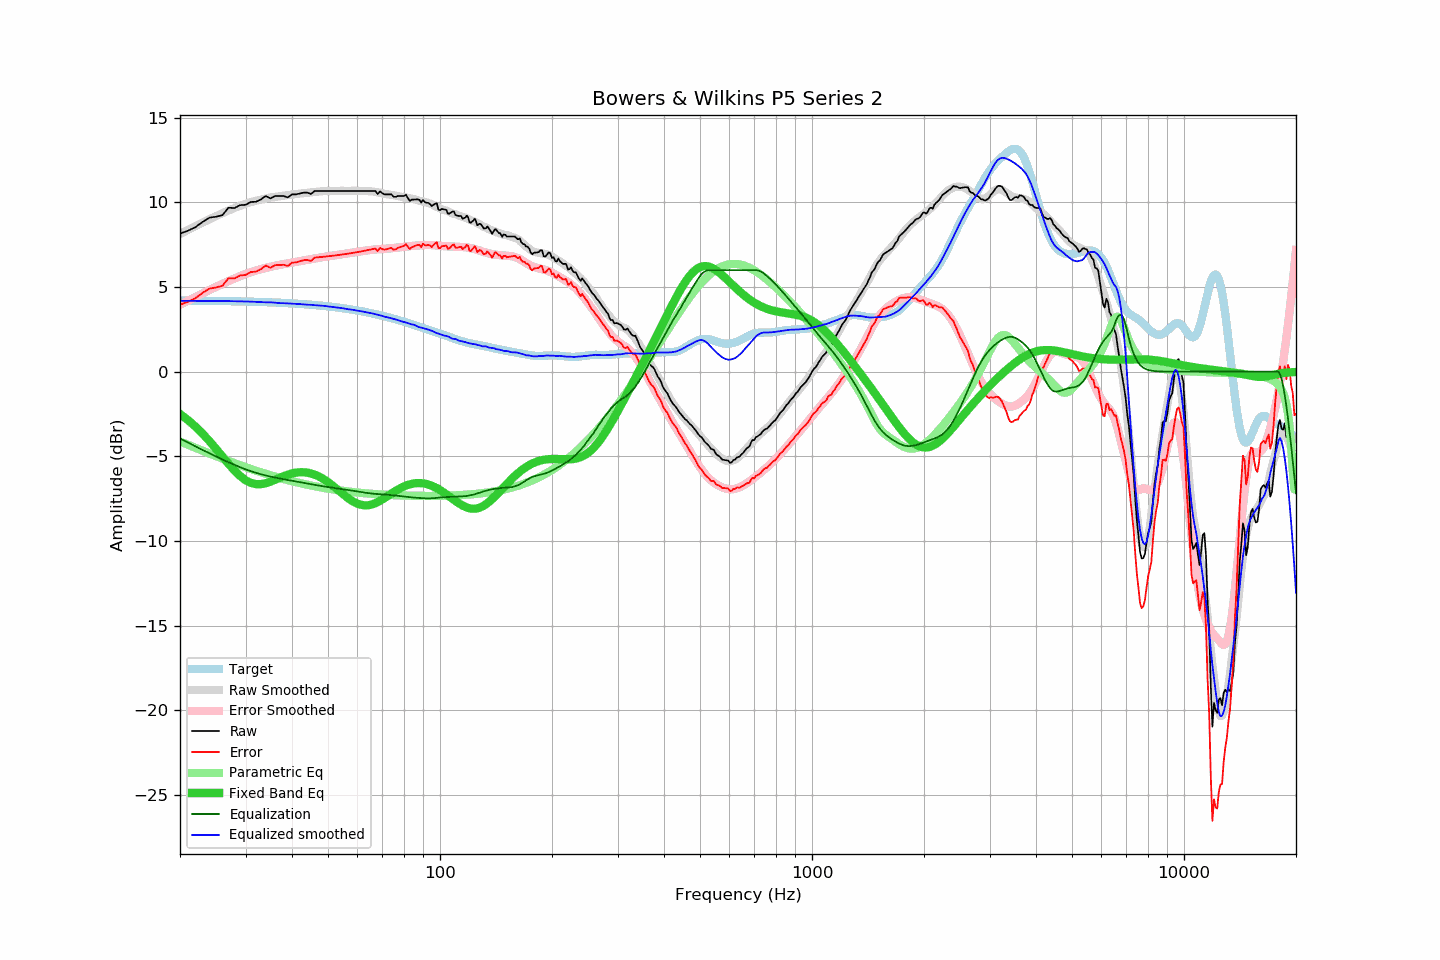

The file beside this chart, header and first rows:
frequency, raw, error, smoothed, error_smoothed, equalization, parametric_eq, equalized_raw, equalized_smoothed, target
20, 8.16, 3.95, 8.14, 3.95, -3.95, -2.50, 4.21, 4.18, 4.21
21, 8.33, 4.13, 8.38, 4.19, -4.19, -2.86, 4.14, 4.19, 4.20
22, 8.54, 4.34, 8.60, 4.41, -4.41, -3.24, 4.13, 4.19, 4.20
23, 8.85, 4.66, 8.81, 4.63, -4.63, -3.66, 4.22, 4.19, 4.19
24, 9.10, 4.91, 9.01, 4.83, -4.83, -4.10, 4.27, 4.18, 4.19
25, 9.16, 4.98, 9.19, 5.01, -5.01, -4.56, 4.15, 4.18, 4.18
26, 9.25, 5.07, 9.36, 5.19, -5.19, -5.01, 4.06, 4.18, 4.17
27, 9.69, 5.52, 9.52, 5.35, -5.35, -5.44, 4.34, 4.17, 4.17
28, 9.67, 5.51, 9.67, 5.50, -5.50, -5.84, 4.16, 4.16, 4.16
29, 9.84, 5.69, 9.80, 5.64, -5.64, -6.16, 4.19, 4.16, 4.15
30, 9.86, 5.71, 9.92, 5.77, -5.77, -6.41, 4.09, 4.15, 4.15
31, 10.03, 5.89, 10.02, 5.88, -5.88, -6.57, 4.15, 4.14, 4.14
32, 10.04, 5.91, 10.10, 5.97, -5.97, -6.65, 4.06, 4.13, 4.13
33, 10.18, 6.06, 10.17, 6.06, -6.06, -6.65, 4.12, 4.11, 4.12
34, 10.38, 6.27, 10.23, 6.13, -6.13, -6.60, 4.25, 4.10, 4.11
35, 10.24, 6.14, 10.30, 6.20, -6.20, -6.50, 4.04, 4.10, 4.10
36, 10.38, 6.29, 10.33, 6.26, -6.26, -6.39, 4.12, 4.08, 4.09
37, 10.38, 6.30, 10.36, 6.31, -6.31, -6.28, 4.07, 4.05, 4.07
38, 10.38, 6.32, 10.40, 6.36, -6.36, -6.18, 4.02, 4.05, 4.06
39, 10.30, 6.25, 10.44, 6.40, -6.40, -6.08, 3.90, 4.03, 4.05
40, 10.48, 6.44, 10.47, 6.45, -6.45, -6.01, 4.03, 4.03, 4.04
41, 10.48, 6.46, 10.50, 6.49, -6.49, -5.97, 3.99, 4.01, 4.02
42, 10.53, 6.52, 10.52, 6.53, -6.53, -5.94, 4.00, 3.99, 4.01
43, 10.58, 6.59, 10.55, 6.57, -6.57, -5.94, 4.01, 3.98, 3.99
44, 10.58, 6.61, 10.57, 6.61, -6.61, -5.97, 3.97, 3.96, 3.97
45, 10.50, 6.54, 10.60, 6.65, -6.65, -6.01, 3.85, 3.95, 3.96
46, 10.68, 6.74, 10.62, 6.69, -6.69, -6.08, 3.99, 3.93, 3.94
47, 10.68, 6.76, 10.64, 6.72, -6.72, -6.17, 3.95, 3.92, 3.92
48, 10.68, 6.78, 10.66, 6.76, -6.76, -6.27, 3.92, 3.90, 3.90
49, 10.68, 6.80, 10.67, 6.79, -6.79, -6.39, 3.89, 3.89, 3.88
50, 10.68, 6.82, 10.68, 6.82, -6.82, -6.53, 3.86, 3.86, 3.86
51, 10.68, 6.84, 10.68, 6.85, -6.85, -6.67, 3.83, 3.84, 3.84
52, 10.68, 6.86, 10.68, 6.87, -6.87, -6.81, 3.81, 3.81, 3.82
53, 10.68, 6.89, 10.69, 6.90, -6.90, -6.96, 3.78, 3.79, 3.79
54, 10.68, 6.91, 10.69, 6.92, -6.92, -7.11, 3.76, 3.77, 3.77
55, 10.68, 6.93, 10.69, 6.95, -6.95, -7.26, 3.73, 3.74, 3.75
56, 10.68, 6.96, 10.68, 6.97, -6.97, -7.39, 3.71, 3.71, 3.72
57, 10.68, 6.98, 10.68, 7.00, -7.00, -7.52, 3.68, 3.68, 3.69
58, 10.68, 7.01, 10.69, 7.02, -7.02, -7.63, 3.65, 3.66, 3.67
59, 10.68, 7.04, 10.69, 7.05, -7.05, -7.72, 3.63, 3.63, 3.64
60, 10.68, 7.07, 10.69, 7.08, -7.08, -7.80, 3.60, 3.61, 3.61
61, 10.68, 7.09, 10.69, 7.11, -7.11, -7.85, 3.57, 3.58, 3.58
62, 10.68, 7.12, 10.69, 7.13, -7.13, -7.89, 3.55, 3.55, 3.56
63, 10.68, 7.15, 10.68, 7.15, -7.15, -7.90, 3.52, 3.52, 3.53
64, 10.68, 7.18, 10.67, 7.17, -7.17, -7.89, 3.50, 3.49, 3.50
65, 10.68, 7.21, 10.66, 7.19, -7.19, -7.87, 3.49, 3.47, 3.46
66, 10.68, 7.25, 10.65, 7.21, -7.21, -7.83, 3.47, 3.44, 3.43
67, 10.68, 7.28, 10.62, 7.22, -7.22, -7.77, 3.46, 3.40, 3.40
68, 10.50, 7.13, 10.60, 7.23, -7.23, -7.71, 3.27, 3.37, 3.37
69, 10.65, 7.31, 10.57, 7.24, -7.24, -7.63, 3.41, 3.33, 3.34
70, 10.54, 7.24, 10.54, 7.25, -7.25, -7.55, 3.29, 3.29, 3.30
71, 10.48, 7.21, 10.51, 7.26, -7.26, -7.46, 3.22, 3.25, 3.27
72, 10.48, 7.24, 10.49, 7.27, -7.27, -7.38, 3.21, 3.22, 3.23
73, 10.48, 7.28, 10.48, 7.28, -7.28, -7.29, 3.20, 3.19, 3.20
74, 10.48, 7.31, 10.45, 7.29, -7.29, -7.20, 3.18, 3.16, 3.17
75, 10.34, 7.21, 10.43, 7.31, -7.31, -7.12, 3.03, 3.12, 3.13
76, 10.33, 7.23, 10.40, 7.32, -7.32, -7.04, 3.01, 3.08, 3.09
77, 10.38, 7.32, 10.38, 7.33, -7.33, -6.97, 3.04, 3.04, 3.06
78, 10.38, 7.36, 10.36, 7.35, -7.35, -6.90, 3.03, 3.01, 3.02
79, 10.38, 7.39, 10.34, 7.36, -7.36, -6.84, 3.02, 2.97, 2.99
... 553 more rows
